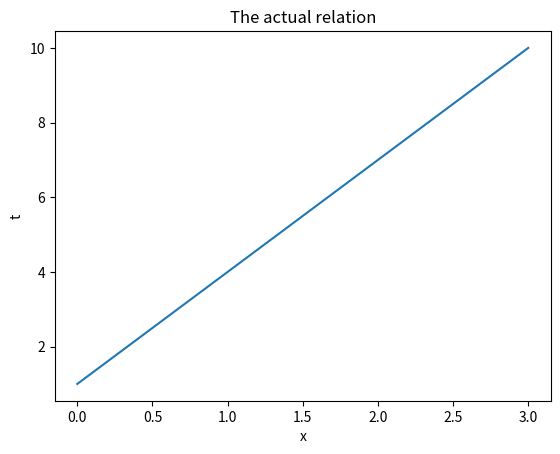
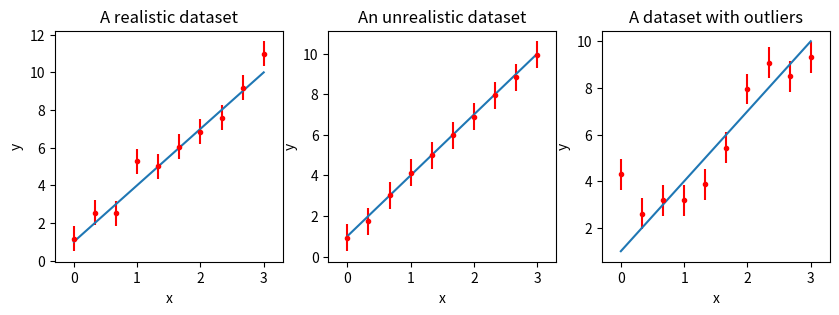
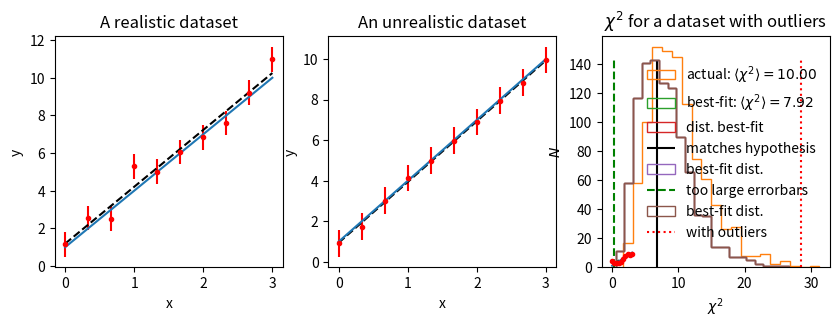

The matplotlib source for these figures, in order:
from __future__ import print_function, division
%matplotlib inline
import numpy as np
import matplotlib.pyplot as plt

# %load sample_datasets.py
################################################################################
# [redacted]
# [redacted]
#
# Generates three data sets for a linear relation, one of which fits the data
# nearly perfectly and is therefore too good to be true; the other has 
# "outliers" -- points 10 standard deviations from the relation.
#
################################################################################

from numpy import linspace,zeros
from numpy.random import standard_normal, random, random_integers

class sampleDataSets:
    """
    Sets up a linear relation, y = m*x + b.  Datasets can be generated 
    from this relation by adding gaussian fluctuations to each y.  The std. 
    deviation of the fluctuation are chosen from a uniform random distribution 
    between 0.3 and 0.7.  There are 3 choices for datasets.
        1.  Fits the data much better than would be indicated by the size of its
            quoted uncertainties. The real fluctations have a std. dev. that is 
            1/5 of the quoted one.
        2.  Uncertainties are drawn from a normal distribution with a standard
            deviation matching the size of the errorbars.  This should produce
            an ideal chi^2 distribution if many trials are conducted.
        3.  Identical to 2, but 20% of the datapoints are given 5 sigma 
            fluctuations.
    """
    
    _slope = 3.0
    _intercept = 1.0
    _sig_low = 0.3
    _sig_high = 0.7

    def __init__(self):
        """
        Sets the relation, the nominal size of the errorbars, and the actual 
        size of the errorbars.
        """
        a = self._sig_low
        b = self._sig_high
        self._amp = (b-a)*random() + a
        self._fake = 0.2*self._amp
    
    def make_dataset(self,x,use_fake=False,with_outliers=False):
        """
        Constructs a dataset from the given relation with errorbars drawn from 
        a normal distribution.
        
        Arguments
        ---------
            x   :=  [array-like] the values at which the relation should be 
                    evaluated
            use_fake    :=  if True, then reduce the standard deviation of the 
                            fluctuations by a factor of 10.  This dataset will 
                            have an anomalously low chi^2.
            with_outliers:= if True, then 20% of the points will have 10 sigma 
                            fluctuations.
                            
        Returns
        -------
            y   := an ndarray of length(x.size) containing the dataset
        """
        
        m = self._slope
        b = self._intercept
        sig = self._fake if use_fake else self._amp
        y = m*x + b + sig*standard_normal(len(x))
        if with_outliers:
            n = int(0.2*x.size)
            sgn = zeros(n)
            for i in range(n):
                sgn[i] = -1.0 if random() < 0.5 else 1.0
            indcs = random_integers(0,x.size-1,size=(2))
            y[indcs] = m*x[indcs] + b + sgn*5.0*sig
        return y
    
    def quoted_error(self):
        """
        returns the quoted standard deviation
        """
        return self._amp
    
    def unrealistic_dataset(self,x):
        """
        Returns a dataset with actual uncertainties much less than the quoted 
        errorbars.
        
        Arguments
        ---------
            x   :=  [array-like] the values at which the relation should be 
                    evaluated
                            
        Returns
        -------
            y   := an ndarray of length(x.size) containing the dataset        
        """
        
        return self.make_dataset(x,use_fake=True)

    def realistic_dataset(self,x):
        """
        Returns a dataset with uncertainties that agree with the quoted 
        errorbars.
        
        Arguments
        ---------
            x   :=  [array-like] the values at which the relation should be 
                    evaluated
                            
        Returns
        -------
            y   := an ndarray of length(x.size) containing the dataset        
        """

        return self.make_dataset(x,use_fake=False)

    def dataset_with_outliers(self,x):
        """
        Returns a dataset with 80% of the points drawn from the normal 
        distribution, and 20% of the points having 10-sigma fluctuations.

        Arguments
        ---------
            x   :=  [array-like] the values at which the relation should be 
                    evaluated
                            
        Returns
        -------
            y   := an ndarray of length(x.size) containing the dataset        
        """

        return self.make_dataset(x,use_fake=False,with_outliers=True)
        
    def true_relation(self,x):
        """
        Returns the true relation, y = m*x + b

        Arguments
        ---------
            x   :=  [array-like] the values at which the relation should be 
                    evaluated
                            
        Returns
        -------
            y   :=  an ndarray of length(x.size) containing the underlying 
                    relation.
        """
        
        m = self._slope
        b = self._intercept
        return m*x + b


Ndata = 10
d = sampleDataSets()
x = np.linspace(0.0,3.0,Ndata)
t = d.true_relation(x)
plt.plot(x,t)
plt.xlabel('x')
plt.ylabel('t')
plt.title('The actual relation')

r = d.realistic_dataset(x)
f = d.unrealistic_dataset(x)
o = d.dataset_with_outliers(x)

plt.figure(figsize=(10,3))

plt.subplot(1,3,1)
plt.title('A realistic dataset')
plt.xlim(-0.3,3.3)
plt.errorbar(x,r,yerr=d.quoted_error(),fmt='r.')
plt.plot(x,t)
plt.xlabel('x')
plt.ylabel('y')

plt.subplot(1,3,2)
plt.title('An unrealistic dataset')
plt.xlim(-0.3,3.3)
plt.errorbar(x,f,yerr=d.quoted_error(),fmt='r.')
plt.plot(x,t)
plt.xlabel('x')
plt.ylabel('y')

plt.subplot(1,3,3)
plt.title('A dataset with outliers')
plt.xlim(-0.3,3.3)
plt.errorbar(x,o,yerr=d.quoted_error(),fmt='r.')
plt.plot(x,t)
plt.xlabel('x')
plt.ylabel('y')

pr = np.polyfit(x,r,1)
yr = pr[0]*x + pr[1]
plt.figure(figsize=(10,3))
plt.subplot(1,3,1)
plt.errorbar(x,r,yerr=d.quoted_error(),fmt='r.')
plt.plot(x,yr,color='black',linestyle='dashed')
plt.plot(x,t)
plt.xlabel('x')
plt.ylabel('y')
plt.title('A realistic dataset')

pf = np.polyfit(x,f,1)
yf = pf[0]*x + pf[1]
plt.subplot(1,3,2)
plt.errorbar(x,f,yerr=d.quoted_error(),fmt='r.')
plt.plot(x,yf,color='black',linestyle='dashed')
plt.plot(x,t)
plt.xlabel('x')
plt.ylabel('y')
plt.title('An unrealistic dataset')

po = np.polyfit(x,o,1)
yo = po[0]*x + po[1]
plt.subplot(1,3,3)
plt.errorbar(x,o,yerr=d.quoted_error(),fmt='r.')
plt.plot(x,yo,color='black',linestyle='dashed')
plt.plot(x,t)
plt.xlabel('x')
plt.ylabel('y')
plt.title('A dataset with outliers')

def chi2(y,d,s):
    """
    Computes chi^2 for a set of fitted points and data.
    
    Arguments
    ---------
        y := [array] points y(x) from the fit
        d := [array] data points d(x)
        s := std.deviation
    
    Returns
    -------
        chi2
    """
    
    q2 = (y-d)**2 / s**2
    return np.sum(q2)

Ntrials = 1000
chi2fit = np.zeros(Ntrials)
chi2best = np.zeros(Ntrials)
# t contains the true y-values
t = d.true_relation(x)

for n in range(Ntrials):
    # for each trial make a realistic dataset
    s = d.realistic_dataset(x)
    # fit it, and get the y-values for that fit
    p = np.polyfit(x,s,1)
    y = x*p[0]+p[1]
    # Now compute the chi-square value comparing the data points (s) against 
    # the true relation t and the fitted relation y
    chi2fit[n] = chi2(t,s,d.quoted_error())
    chi2best[n] = chi2(y,s,d.quoted_error())
alabel = '{0:5.2f}'.format(np.average(chi2fit))
flabel = '{0:5.2f}'.format(np.average(chi2best))
plt.xlabel(r'$\chi^2$')
plt.ylabel(r'$N$')
plt.hist(chi2fit,bins=20,align='mid',histtype='step',label=r'actual: $\langle\chi^2\rangle = '+alabel+r'$')
plt.hist(chi2best,bins=20,align='mid',histtype='step',label=r'best-fit: $\langle\chi^2\rangle = '+flabel+r'$')
plt.legend(frameon=False)

p = np.polyfit(x,r,1)
y = x*p[0]+p[1]
chi2r = chi2(y,r,d.quoted_error())
print('chi-squared for realistic data = {0:5.2f}'.format(chi2r))

p = np.polyfit(x,f,1)
y = x*p[0]+p[1]
chi2f = chi2(y,f,d.quoted_error())
print('chi-squared for data with over-large error bars = {0:5.2f}'.format(chi2f))

p = np.polyfit(x,o,1)
y = x*p[0]+p[1]
chi2o = chi2(y,o,d.quoted_error())
print('chi-squared for data with outliers = {0:5.2f}'.format(chi2o))

plt.title(r'$\chi^2$ for a dataset that matches hypothesis')
plt.xlabel(r'$\chi^2$')
plt.ylabel(r'$N$')
hst,bn,ptch = plt.hist(chi2best,bins=20,align='mid',histtype='step', label='dist. best-fit')
plt.vlines(chi2r, 0.0, max(hst), colors='k', linestyles='solid',label='matches hypothesis')
plt.legend(frameon=False)

plt.title(r'$\chi^2$ for a dataset with unrealistic errorbars')
plt.xlabel(r'$\chi^2$')
plt.ylabel(r'$N$')
hst,bn,ptch = plt.hist(chi2best,bins=20,align='mid',histtype='step', label='best-fit dist.')
plt.vlines(chi2f,0.0,max(hst),colors = 'g', linestyles='dashed', label='too large errorbars')
plt.legend(frameon=False)

plt.title(r'$\chi^2$ for a dataset with outliers')
plt.xlabel(r'$\chi^2$')
plt.ylabel(r'$N$')
hst,bn,ptch = plt.hist(chi2best,bins=20,align='mid',histtype='step', label='best-fit dist.')
plt.vlines(chi2o,0.0,max(hst),colors = 'r', linestyles='dotted', label='with outliers')
plt.legend(frameon=False)

import scipy.stats as st
df = 8# there are 10 data points and 2 adjustable parameters, so we have 8 degrees of freedom.
c2 = st.chi2(df)
ps = (c2.sf(chi2r),c2.sf(chi2f),c2.sf(chi2o))
# scramble the probabilities
ps = np.random.permutation(ps)
for lab, p in zip('abc',ps):
    print('{0}. {1:9.2e}'.format(lab,p))